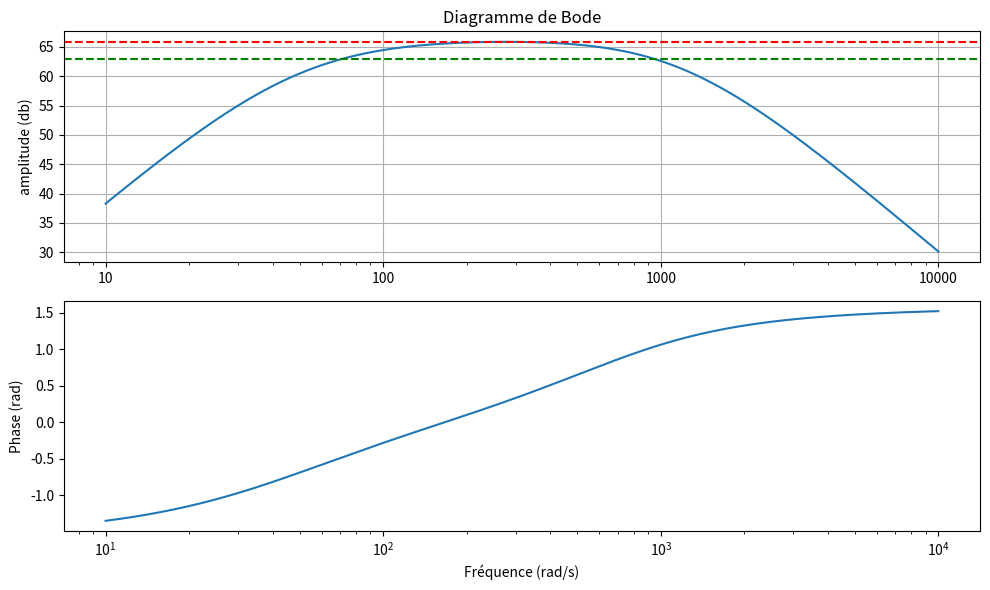

Write the Python code that produced this figure.
import sympy as sp
import numpy as np

# Variables symboliques pour le temps et la transformée de Laplace
#t = sp.symbols('t', real=True)
s = sp.symbols('s')

# Variables électriques
V = sp.Function('V')(s)
I = sp.Function('I')(s)
Re, Le, Bl = sp.symbols('R_e L_e Bl')  # Paramètres TS électriques (resistance, inductance, moteur)
Mm, Rm, Cm = sp.symbols('M_m R_m C_m')  # Paramètres TS mécaniques (masse perte, compliance suspension)
x = sp.Function('x')(s) # position membrane
v = x * s # vitesse membrane
a = v * s # acceleration membrane
Pf = sp.Function('Pf')(s)  # Pression acoustique frontal
Pb = sp.Function('Pb')(s) #pression accoustique arrière

# Paramètres acoustiques (densité, vitesse, surface membrane, perte visqueuses, compliance et masse d'air)
rho, c, Sd = sp.symbols('rho c Sd')
R_af, C_af, L_af, R_ab, C_ab, L_ab = sp.symbols('R_af C_af L_af R_ab C_ab L_ab')  

F_motor = Bl * I
F_mech = Mm * a + Rm * v + (1 / Cm) * x
F_acous = Sd * (Pf - Pb) #pas sûr du signe

# Équation électrique
eq_elec = sp.Eq(V, Le * s * I + Re * I  - Bl * v)
eq_meca = sp.Eq(0, F_motor + F_mech - F_acous)

# Équations acoustiques (impédances acoustiques)
Z_f = R_af + L_af * s + 1/(C_af * s)
eq_acousf = sp.Eq(Pf, Z_f * v)

Z_b = R_ab + L_ab * s + 1/(C_ab * s)
eq_acousb = sp.Eq(Pb, Z_b * v)

symbols = [Pf, Pb, x, I, V]

def compute_transfer(symbol_p,symbol_d):
    # Construire la matrice des équations
    s = [s for s in symbols if s != symbol_d]
    matrix, constants = sp.linear_eq_to_matrix([eq_acousf,
                                                         eq_acousb,
                                                         eq_elec,
                                                         eq_meca], s)

    inverse_matrix = matrix.inv()
    solutions = inverse_matrix @ constants

    solutions_dict = dict(zip(s, solutions))
    # Fonction de transfert : P(s) / V(s)
    transfer_function = (solutions_dict[symbol_p] / symbol_d)

    #impedance =  V/solutions_dict[I]

    print("\nFonction de transfert (P(s) / V(s)) :")
    sp.pprint(transfer_function.simplify(),num_columns=200)
    return transfer_function.simplify()

transfer_function = compute_transfer(Pf,V)

d={ #beyma 12br70
    'Bl' : 12.1,
    'Fs' : 31,
    'Re' : 5.6,
    'Le' : 0.8e-3,
    #'Qms' : 4.4,
    #'Qes' : 0.44,
    #'Qts' : 0.50,
    #'Vas' : 142 / 1e3,
    'Cms' : 345e-6,
    'Rms' : 3.3,
    'Mms' : 0.074,
    'Sd' : 0.054,

    'c_air' : 343.21,
    'rho' : 1.2041,
    #box
    'Vb' : 70 / 1e3,
}
a = (Sd / sp.pi)**0.5  # rayon effectif de la membrane (m)
l_af = 0.6 * a  # correction d’extrémité typique
l_ab = 0.6 * a  # longueur du volume arrière (exemple)

L_af = rho * l_af / Sd  # inertance frontale (kg·s²/m³)
L_ab = rho * l_ab / Sd  # inertance arrière

d_ = {
    "R_e" :d['Re'],
    "L_e" : d['Le'],
    "C_m":d['Cms'],

    "C_ab":d['Vb'] / ( d['rho'] * d['c_air'] **2 ),
    #"C_af":  sp.oo, #grosse valeur

    "L_af":L_af,
    "L_ab":L_ab,

    "R_af":rho*d['c_air']/(sp.pi*a**2),

    "R_ab":0,#pour simplifier
    "M_m" :d['Mms'], #masse mécanique
    "R_m" :d['Rms']
}



transfer_function = transfer_function.subs(d_)
#for k,v in d_.items():
#   print(f"substition de {k} = {v}")
#   transfer_function = transfer_function.subs({k:v})
#   sp.pprint(transfer_function.simplify(),num_columns=200)

transfer_function = sp.simplify(sp.limit(transfer_function,C_af,sp.oo))

transfer_function = transfer_function.subs(d)
sp.pprint(transfer_function,num_columns=200)

#print(transfer_function.simplify())

H_s = transfer_function
 # Transforme en fonction pour numpy

# Fonction pour évaluer la fonction de transfert en jω (fréquence complexe)
def evaluate_transfer_function(H_s, f):
    H_lambdified = sp.lambdify(s, H_s, 'numpy')
    omega = f * (2 * np.pi)
    s_value = 1j * omega
    return H_lambdified(s_value)

# Générer un ensemble de fréquences pour le diagramme de Bode
frequency_vals = np.logspace(1, 4, 1000)
magnitude = []
phase = []


H_value = evaluate_transfer_function(transfer_function, frequency_vals)
magnitude = 40 * np.log10(np.abs(H_value))  # Magnitude
phase = np.angle(H_value) # Phase en degrés


if 1:
    import matplotlib.pyplot as plt
    # Créer le diagramme de Bode
    fig, axs = plt.subplots(2, 1, figsize=(10, 6))
    # Tracer la magnitude
    axs[0].semilogx(frequency_vals, magnitude)
    axs[0].set_ylabel('amplitude (db)')
    axs[0].set_title('Diagramme de Bode')
    axs[0].xaxis.set_major_formatter(plt.ScalarFormatter())
    axs[0].grid()

    max_mag = np.max(magnitude)  # valeur maximale en dB
    axs[0].axhline(y=max_mag, color='r', linestyle='--', linewidth=1.5, label=f'Max = {max_mag:.1f} dB')
    axs[0].axhline(y=max_mag - 3, color='g', linestyle='--', linewidth=1.5, label=f'Max - 3 dB = {max_mag - 3:.1f} dB')

    # Tracer la phase
    axs[1].semilogx(frequency_vals, np.unwrap(phase))
    axs[1].set_ylabel('Phase (rad)')
    axs[1].set_xlabel('Fréquence (rad/s)')



    # Affichage du graphique
    plt.tight_layout()
    plt.show()
